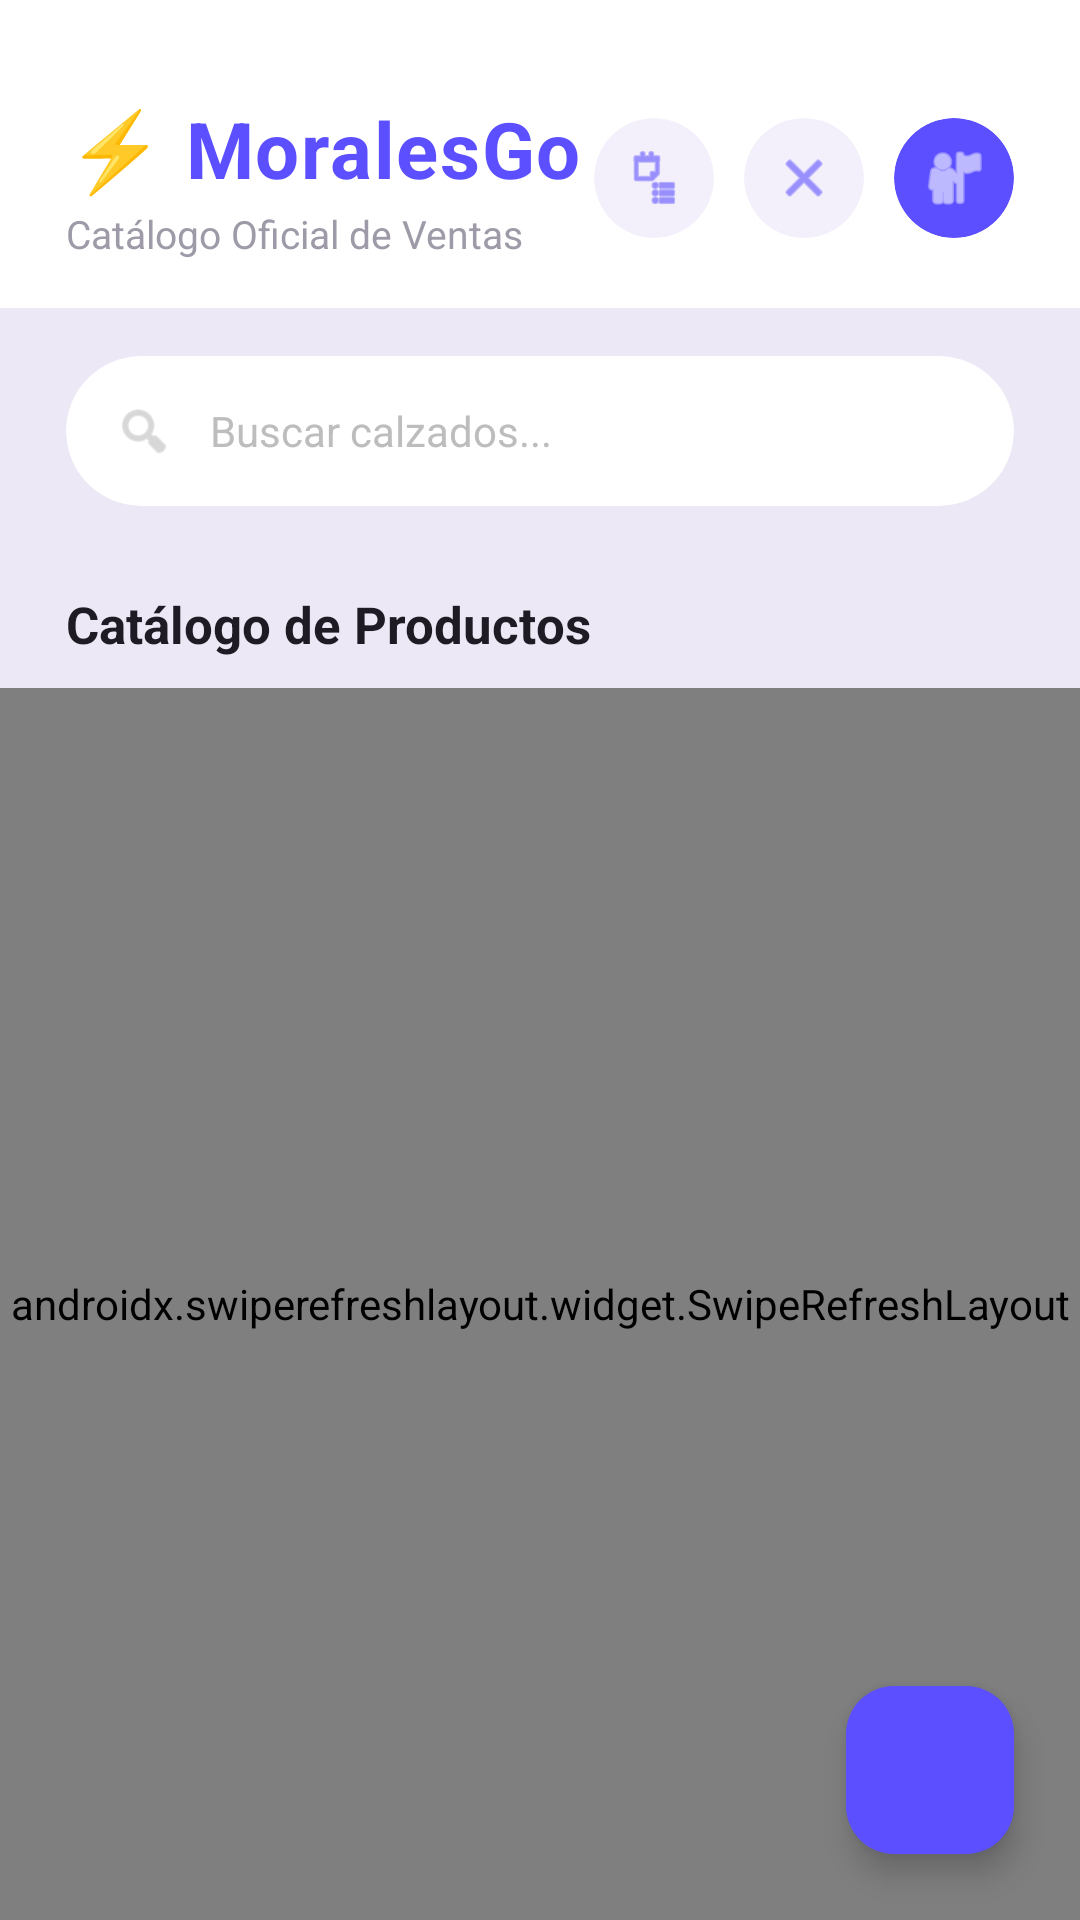

Reconstruct the res/layout file that produces this screen, plus the resources it refers to.
<!-- AndroidManifest.xml: application theme Theme.MoralesGo -->
<!-- res/layout/activity_main.xml -->
<?xml version="1.0" encoding="utf-8"?>
<LinearLayout
    xmlns:android="http://schemas.android.com/apk/res/android"
    xmlns:app="http://schemas.android.com/apk/res-auto"
    xmlns:tools="http://schemas.android.com/tools"
    android:layout_width="match_parent"
    android:layout_height="match_parent"
    android:orientation="vertical"
    android:background="#EDE8F5"
    tools:context=".ui.activity.MainActivity">

    <LinearLayout
        android:layout_width="match_parent"
        android:layout_height="wrap_content"
        android:orientation="horizontal"
        android:gravity="center_vertical"
        android:paddingHorizontal="22dp"
        android:paddingTop="32dp"
        android:paddingBottom="16dp"
        android:background="#FFFFFF">

        <LinearLayout
            android:layout_width="0dp"
            android:layout_height="wrap_content"
            android:orientation="vertical"
            android:layout_weight="1">

            <TextView
                android:id="@+id/lblTituloPrincipal"
                android:layout_width="wrap_content"
                android:layout_height="wrap_content"
                android:text="⚡ MoralesGo"
                android:textColor="#5B4FFF"
                android:textSize="26sp"
                android:textStyle="bold"
                android:letterSpacing="0.02" />

            <TextView
                android:layout_width="wrap_content"
                android:layout_height="wrap_content"
                android:layout_marginTop="2dp"
                android:text="Catálogo Oficial de Ventas"
                android:textColor="#9E9AA8"
                android:textSize="13sp"
                android:textStyle="normal" />
        </LinearLayout>

        <androidx.cardview.widget.CardView
            android:id="@+id/btnVerHistorialVentasCard"
            android:layout_width="40dp"
            android:layout_height="40dp"
            android:layout_marginEnd="10dp"
            app:cardCornerRadius="20dp"
            app:cardBackgroundColor="#F4F0FB"
            app:cardElevation="0dp"
            android:foreground="?attr/selectableItemBackground">
            <ImageView
                android:layout_width="match_parent"
                android:layout_height="match_parent"
                android:src="@android:drawable/ic_menu_agenda"
                android:padding="10dp"
                app:tint="#5B4FFF" />
        </androidx.cardview.widget.CardView>

        <androidx.cardview.widget.CardView
            android:id="@+id/btnCerrarSesion"
            android:layout_width="40dp"
            android:layout_height="40dp"
            android:layout_marginEnd="10dp"
            app:cardCornerRadius="20dp"
            app:cardBackgroundColor="#F4F0FB"
            app:cardElevation="0dp">
            <ImageView
                android:layout_width="match_parent"
                android:layout_height="match_parent"
                android:src="@android:drawable/ic_menu_close_clear_cancel"
                android:padding="10dp"
                app:tint="#5B4FFF" />
        </androidx.cardview.widget.CardView>

        <androidx.cardview.widget.CardView
            android:id="@+id/imgAvatar"
            android:layout_width="40dp"
            android:layout_height="40dp"
            app:cardCornerRadius="20dp"
            app:cardBackgroundColor="#5B4FFF"
            app:cardElevation="0dp">
            <ImageView
                android:layout_width="match_parent"
                android:layout_height="match_parent"
                android:src="@android:drawable/ic_menu_myplaces"
                android:padding="8dp"
                app:tint="#FFFFFF"
                android:scaleType="centerCrop"/>
        </androidx.cardview.widget.CardView>
    </LinearLayout>

    <androidx.cardview.widget.CardView
        android:layout_width="match_parent"
        android:layout_height="50dp"
        android:layout_marginHorizontal="22dp"
        android:layout_marginTop="16dp"
        android:layout_marginBottom="14dp"
        app:cardCornerRadius="25dp"
        app:cardBackgroundColor="#FFFFFF"
        app:cardElevation="0dp">

        <RelativeLayout
            android:layout_width="match_parent"
            android:layout_height="match_parent"
            android:paddingHorizontal="16dp">

            <ImageView
                android:layout_width="20dp"
                android:layout_height="20dp"
                android:layout_centerVertical="true"
                android:layout_alignParentStart="true"
                android:src="@android:drawable/ic_menu_search"
                app:tint="#BDBDBD" />

            <EditText
                android:id="@+id/etBuscar"
                android:layout_width="match_parent"
                android:layout_height="match_parent"
                android:layout_marginHorizontal="32dp"
                android:background="@null"
                android:hint="Buscar calzados..."
                android:textColorHint="#BDBDBD"
                android:textColor="#1E1B24"
                android:textSize="14sp"
                android:inputType="text"
                android:imeOptions="actionSearch" />
        </RelativeLayout>
    </androidx.cardview.widget.CardView>

    <HorizontalScrollView
        android:layout_width="match_parent"
        android:layout_height="wrap_content"
        android:paddingStart="22dp"
        android:paddingEnd="22dp"
        android:paddingBottom="14dp"
        android:clipToPadding="false"
        android:scrollbars="none">

        <LinearLayout
            android:id="@+id/containerChips"
            android:layout_width="wrap_content"
            android:layout_height="wrap_content"
            android:orientation="horizontal">
        </LinearLayout>
    </HorizontalScrollView>

    <RelativeLayout
        android:layout_width="match_parent"
        android:layout_height="wrap_content"
        android:paddingHorizontal="22dp"
        android:paddingBottom="10dp">

        <TextView
            android:layout_width="wrap_content"
            android:layout_height="wrap_content"
            android:text="Catálogo de Productos"
            android:textColor="#1E1B24"
            android:textSize="17sp"
            android:textStyle="bold" />
    </RelativeLayout>

    <RelativeLayout
        android:layout_width="match_parent"
        android:layout_height="match_parent">

        <androidx.swiperefreshlayout.widget.SwipeRefreshLayout
            android:id="@+id/swipeRefresh"
            android:layout_width="match_parent"
            android:layout_height="match_parent">

            <androidx.recyclerview.widget.RecyclerView
                android:id="@+id/rvProductos"
                android:layout_width="match_parent"
                android:layout_height="match_parent"
                android:paddingHorizontal="8dp"
                android:paddingBottom="16dp"
                android:clipToPadding="false"
                tools:listitem="@layout/item_producto" />
        </androidx.swiperefreshlayout.widget.SwipeRefreshLayout>

        <LinearLayout
            android:id="@+id/lytEmptyState"
            android:layout_width="match_parent"
            android:layout_height="wrap_content"
            android:layout_centerInParent="true"
            android:layout_marginHorizontal="32dp"
            android:gravity="center"
            android:orientation="vertical"
            android:visibility="gone"
            tools:visibility="visible">

            <ImageView
                android:id="@+id/imgEmptyIcon"
                android:layout_width="80dp"
                android:layout_height="80dp"
                android:src="@android:drawable/ic_menu_search"
                app:tint="#A5A1B2" />

            <TextView
                android:id="@+id/tvEmptyTitle"
                android:layout_width="wrap_content"
                android:layout_height="wrap_content"
                android:layout_marginTop="16dp"
                android:text="Sin Coincidencias"
                android:textColor="#261C53"
                android:textSize="18sp"
                android:textStyle="bold" />

            <TextView
                android:id="@+id/tvEmptyMessage"
                android:layout_width="wrap_content"
                android:layout_height="wrap_content"
                android:layout_marginTop="6dp"
                android:gravity="center"
                android:text="No se encontraron resultados para tu búsqueda."
                android:textColor="#8C8896"
                android:textSize="14sp" />
        </LinearLayout>

        <com.google.android.material.floatingactionbutton.FloatingActionButton
            android:id="@+id/btnVerCarrito"
            android:layout_width="wrap_content"
            android:layout_height="wrap_content"
            android:layout_alignParentEnd="true"
            android:layout_alignParentBottom="true"
            android:layout_margin="22dp"
            android:src="@drawable/shop_car"
            android:backgroundTint="#5B4FFF"
            app:tint="#FFFFFF"
            android:contentDescription="Ver carrito local"
            app:elevation="6dp"/>
    </RelativeLayout>
</LinearLayout>
<!-- res/layout/item_producto.xml (included above) -->
<?xml version="1.0" encoding="utf-8"?>
<androidx.cardview.widget.CardView
    xmlns:android="http://schemas.android.com/apk/res/android"
    xmlns:app="http://schemas.android.com/apk/res-auto"
    android:layout_width="match_parent"
    android:layout_height="wrap_content"
    android:layout_margin="14dp"
    app:cardCornerRadius="28dp"
    app:cardElevation="0dp"
    app:cardBackgroundColor="#FFFFFF">

    <LinearLayout
        android:layout_width="match_parent"
        android:layout_height="wrap_content"
        android:orientation="vertical"
        android:padding="16dp">

        <androidx.cardview.widget.CardView
            android:layout_width="match_parent"
            android:layout_height="180dp"
            app:cardCornerRadius="20dp"
            app:cardBackgroundColor="#F4F0FB"
            app:cardElevation="0dp">

            <FrameLayout
                android:layout_width="match_parent"
                android:layout_height="match_parent">

                <ImageView
                    android:id="@+id/imgProducto"
                    android:layout_width="match_parent"
                    android:layout_height="match_parent"
                    android:scaleType="fitCenter"
                    android:padding="20dp"
                    android:src="@mipmap/ic_launcher" />

            </FrameLayout>
        </androidx.cardview.widget.CardView>

        <TextView
            android:id="@+id/txtNombre"
            android:layout_width="match_parent"
            android:layout_height="wrap_content"
            android:layout_marginTop="14dp"
            android:text="Yezzy Boost 350 V2 Salt"
            android:textColor="#1E1B24"
            android:textSize="18sp"
            android:textStyle="bold"
            android:gravity="center_horizontal"
            android:lineSpacingExtra="2dp" />

        <LinearLayout
            android:layout_width="match_parent"
            android:layout_height="wrap_content"
            android:orientation="horizontal"
            android:layout_marginTop="6dp"
            android:weightSum="2">

            <TextView
                android:id="@+id/txtCategoria"
                android:layout_width="0dp"
                android:layout_height="wrap_content"
                android:layout_weight="1"
                android:text="Zapatillas"
                android:textColor="#9E9AA8"
                android:textSize="13sp" />

            <TextView
                android:id="@+id/txtStock"
                android:layout_width="0dp"
                android:layout_height="wrap_content"
                android:layout_weight="1"
                android:text="● Stock: 12"
                android:textColor="#00C853"
                android:textSize="13sp"
                android:gravity="end"
                android:textStyle="bold" />
        </LinearLayout>

        <TextView
            android:id="@+id/txtPrecio"
            android:layout_width="wrap_content"
            android:layout_height="wrap_content"
            android:layout_marginTop="12dp"
            android:layout_gravity="center_horizontal"
            android:text="S/ 72.00  ·  REESLR"
            android:textColor="#5B4FFF"
            android:textSize="17sp"
            android:textStyle="bold" />

        <com.google.android.material.button.MaterialButton
            android:id="@+id/btnAnadir"
            android:layout_width="match_parent"
            android:layout_height="52dp"
            android:layout_marginTop="16dp"
            android:backgroundTint="#5B4FFF"
            android:text="Añadir al carrito"
            android:textAllCaps="false"
            android:textColor="#FFFFFF"
            android:textStyle="bold"
            android:textSize="15sp"
            android:drawableStart="@android:drawable/ic_input_add"
            app:drawableTint="#FFFFFF"
            android:drawablePadding="8dp"
            android:gravity="center"
            app:cornerRadius="16dp" />

    </LinearLayout>
</androidx.cardview.widget.CardView>
<!-- resources referenced by this layout -->
<resources>
  <style name="Theme.MoralesGo" parent="Base.Theme.MoralesGo" />
  <style name="Base.Theme.MoralesGo" parent="Theme.Material3.DayNight.NoActionBar">
          
          
      </style>
</resources>
